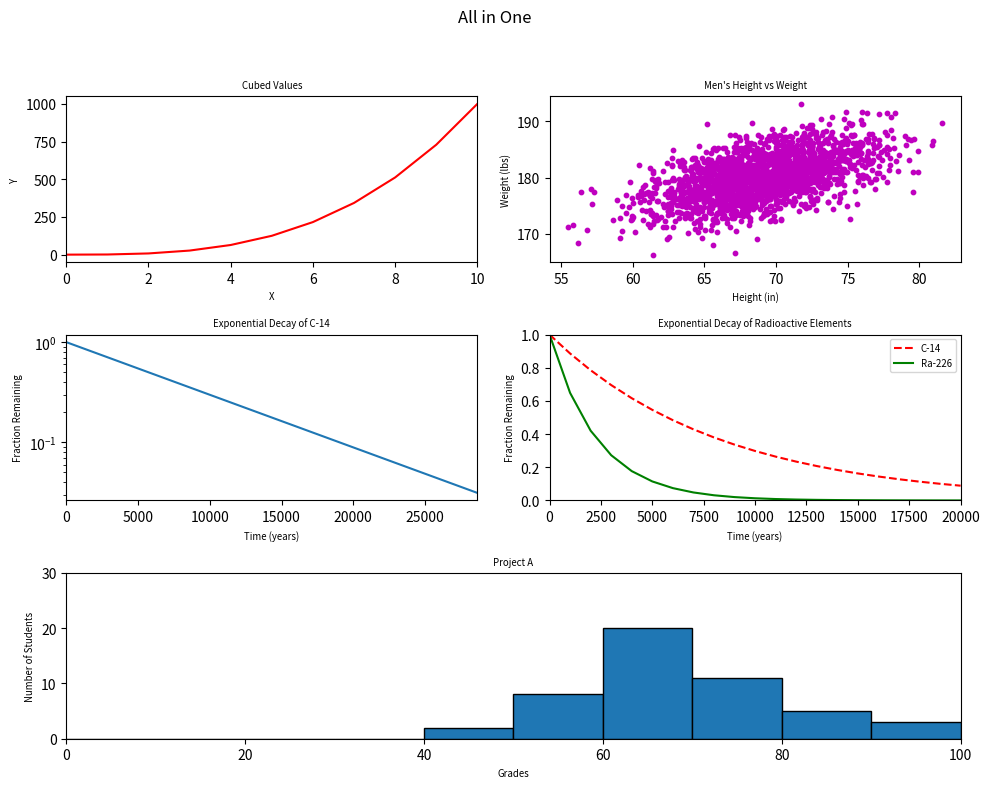

Write Python code to recreate this figure.
#!/usr/bin/env python3
import numpy as np
import matplotlib.pyplot as plt
from matplotlib.gridspec import GridSpec

fig = plt.figure(figsize=(10, 8))
fig.suptitle("All in One")
gs = GridSpec(3, 2, figure=fig)

ax1 = fig.add_subplot(gs[0, 0])
y0 = np.arange(0, 11) ** 3
ax1.plot(y0, c='r')
ax1.set_xlim(0, 10)
ax1.set_title("Cubed Values", fontsize="x-small")
ax1.set_xlabel("X", fontsize="x-small")
ax1.set_ylabel("Y", fontsize="x-small")

ax2 = fig.add_subplot(gs[0, 1])
mean = [69, 0]
cov = [[15, 8], [8, 15]]
np.random.seed(5)
x1, y1 = np.random.multivariate_normal(mean, cov, 2000).T
y1 += 180
ax2.scatter(x1, y1, s=10, c="m")
ax2.set_title("Men's Height vs Weight", fontsize="x-small")
ax2.set_xlabel("Height (in)", fontsize="x-small")
ax2.set_ylabel("Weight (lbs)", fontsize="x-small")

ax3 = fig.add_subplot(gs[1, 0])
x2 = np.arange(0, 28651, 5730)
r2 = np.log(0.5)
t2 = 5730
y2 = np.exp((r2 / t2) * x2)
ax3.set_xlim(0, 28650)
ax3.set_yscale('log')
ax3.plot(x2, y2)
ax3.set_title("Exponential Decay of C-14", fontsize="x-small")
ax3.set_xlabel("Time (years)", fontsize="x-small")
ax3.set_ylabel("Fraction Remaining", fontsize="x-small")
ax4 = fig.add_subplot(gs[1, 1])
x3 = np.arange(0, 21000, 1000)
r3 = np.log(0.5)
t31 = 5730
t32 = 1600
y31 = np.exp((r3 / t31) * x3)
y32 = np.exp((r3 / t32) * x3)
ax4.set_xlim(0, 20000)
ax4.set_ylim(0, 1)
ax4.plot(x3, y31, 'r--', label='C-14')
ax4.plot(x3, y32, 'g-', label='Ra-226')
ax4.set_title("Exponential Decay of Radioactive Elements", fontsize="x-small")
ax4.set_xlabel("Time (years)", fontsize="x-small")
ax4.set_ylabel("Fraction Remaining", fontsize="x-small")
ax4.legend(fontsize="x-small")

ax5 = fig.add_subplot(gs[2, :])
np.random.seed(5)
student_grades = np.random.normal(68, 15, 50)
ax5.hist(student_grades, bins=np.arange(0, 101, 10), edgecolor='black')
ax5.set_title("Project A", fontsize="x-small")
ax5.set_xlabel("Grades", fontsize="x-small")
ax5.set_ylabel("Number of Students", fontsize="x-small")
ax5.set_xlim(0, 100)
ax5.set_ylim(0, 30)
plt.tight_layout(rect=[0, 0, 1, 0.95])

plt.show()
